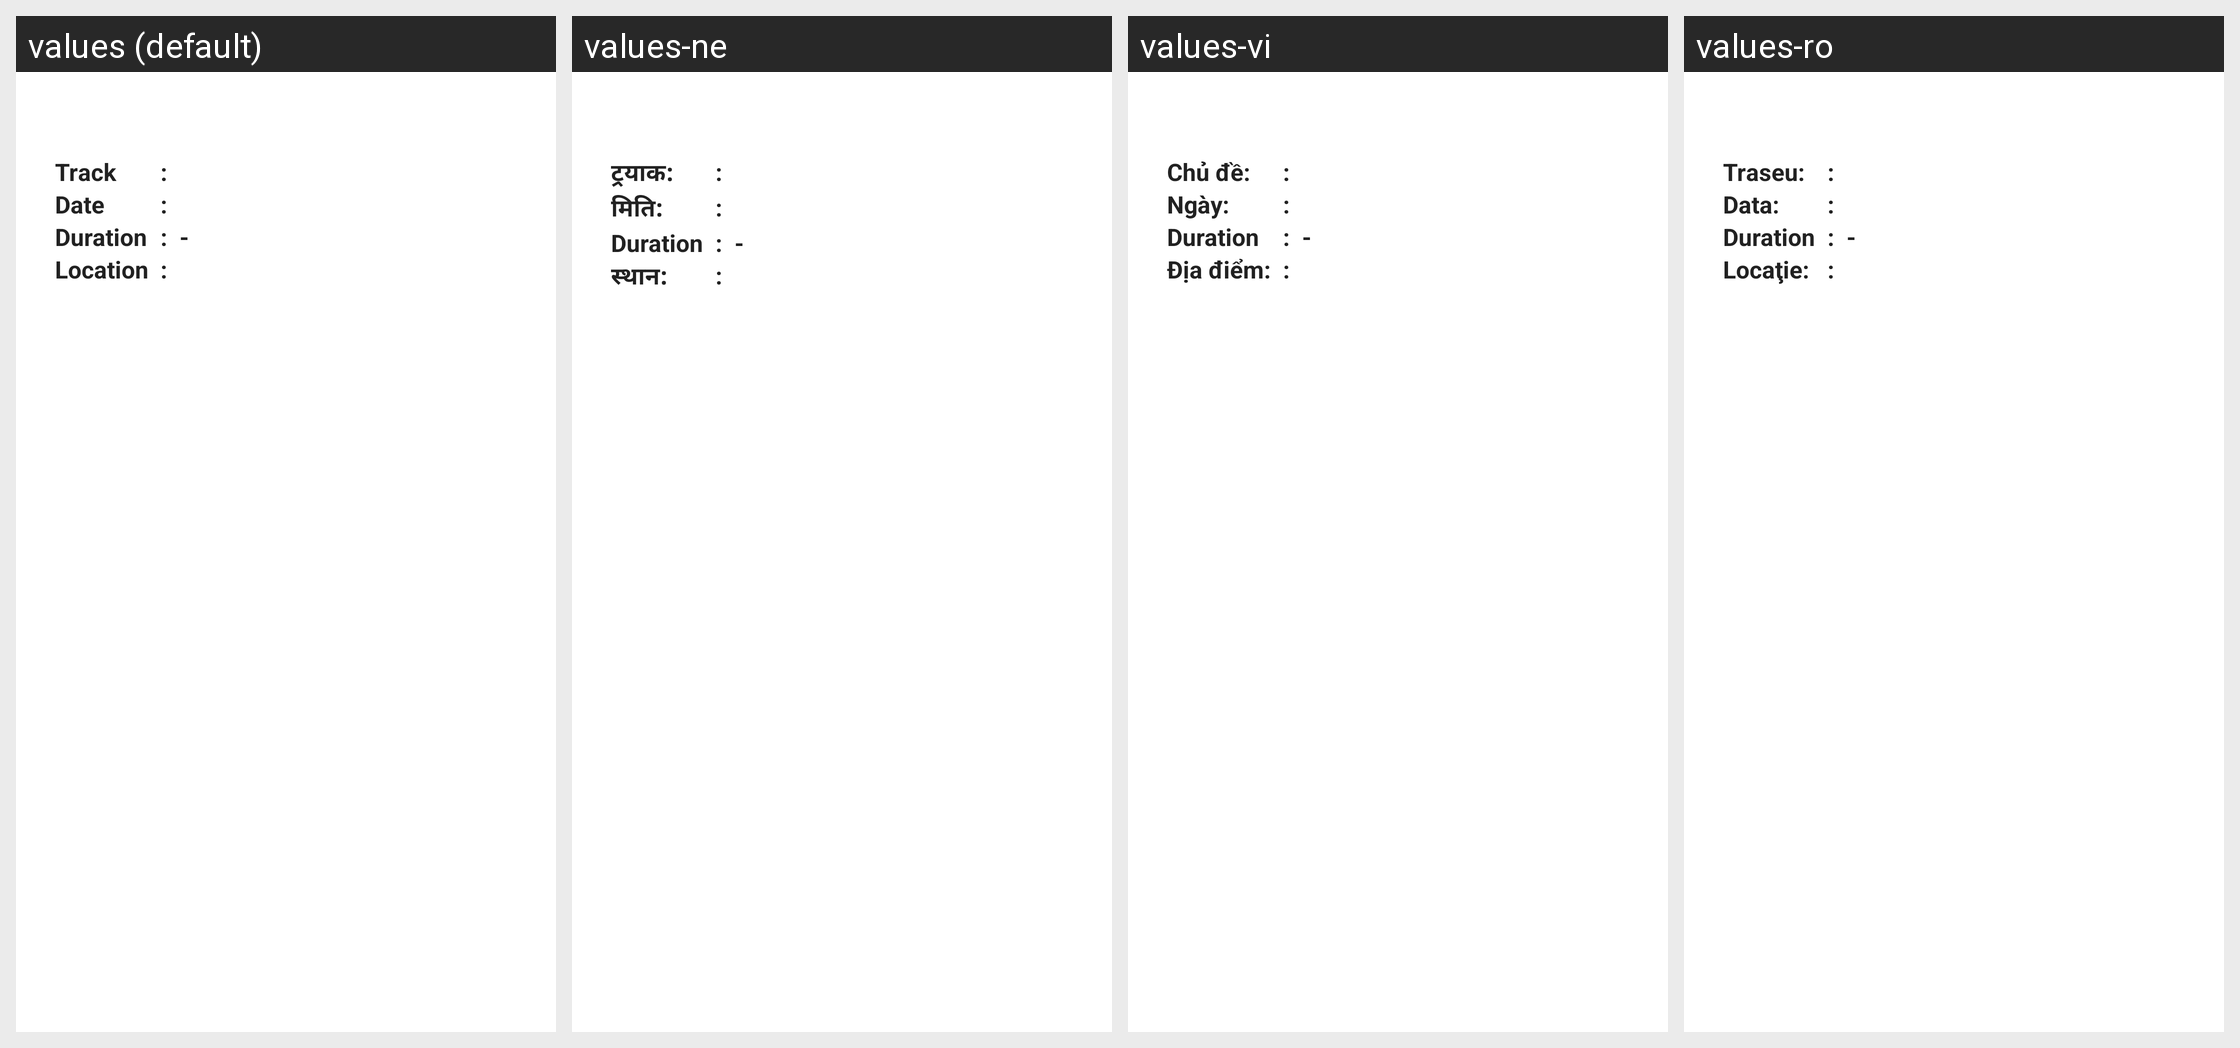

Strings drawn on this Android screen and how each of the app's shown locales translates them:
Android screen res/layout/content_session_detail.xml rendered under 4 locales, left to right: values (default), values-ne, values-vi, values-ro. Device: Nexus 5 (rendered at 1080×1920; each locale shown at half size, 540×960, under a caption strip naming it); theme AppTheme.
Other locales in the repository, not shown: values-ar, values-bn, values-es, values-hi, values-id, values-ja, values-kr, values-ml, values-mr, values-ta, values-zh, values-zh-rCN.
Strings drawn on this screen, with the default value and each locale's value (text and hints the layout hard-codes, and strings that could not be matched under every locale, appear in the picture but are not listed):

tracks
  values: Track
  values-ne: ट्रयाक:
  values-vi: Chủ đề:
  values-ro: Traseu:

dot_session
  values: : 
  values-ne: :   [not translated; the default value is used]
  values-vi: :   [not translated; the default value is used]
  values-ro: :   [not translated; the default value is used]

date
  values: Date
  values-ne: मिति:
  values-vi: Ngày:
  values-ro: Data:

duration
  values: Duration
  values-ne: Duration  [not translated; the default value is used]
  values-vi: Duration  [not translated; the default value is used]
  values-ro: Duration  [not translated; the default value is used]

dash
  values:  - 
  values-ne:  -   [not translated; the default value is used]
  values-vi:  -   [not translated; the default value is used]
  values-ro:  -   [not translated; the default value is used]

location
  values: Location
  values-ne: स्थान:
  values-vi: Địa điểm:
  values-ro: Locaţie:
